2-way image classification set "crops" from GitHub (muhammad-zainal-muttaqin/Anylabel); label vocabulary: ripe, unripe.

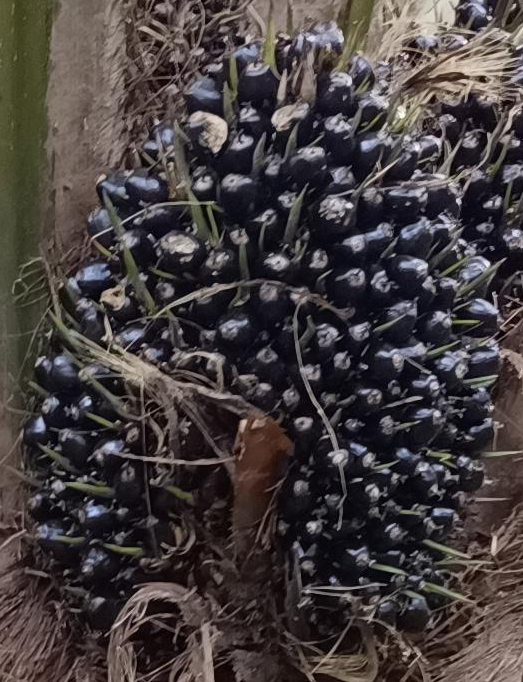
Label: unripe

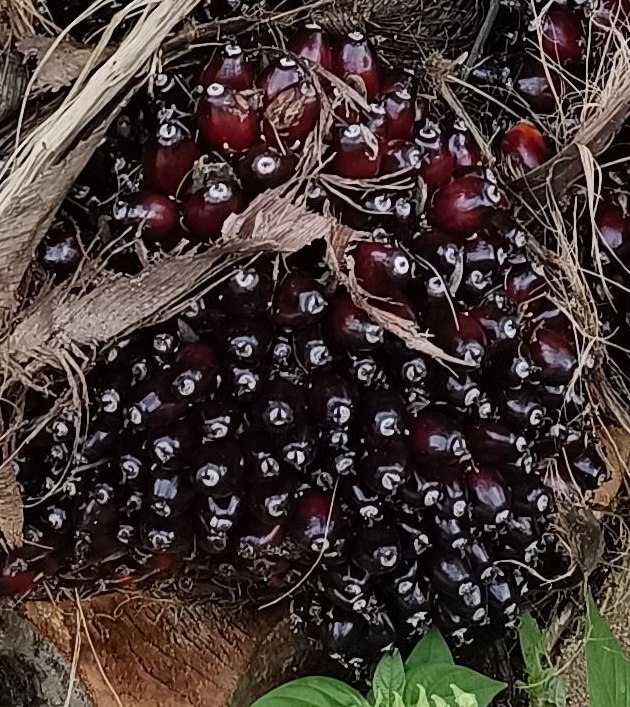
Label: ripe

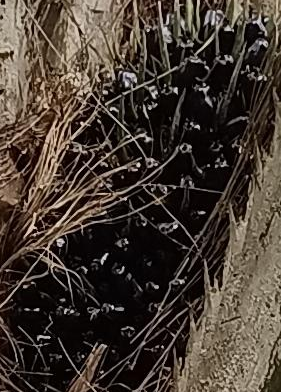
Label: unripe

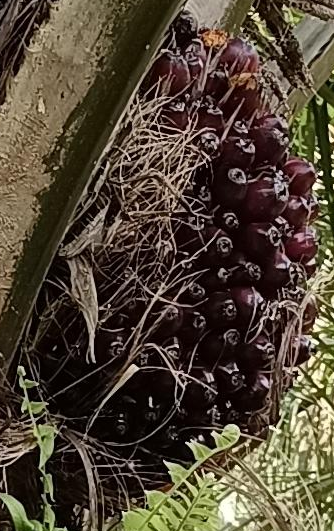
Label: ripe

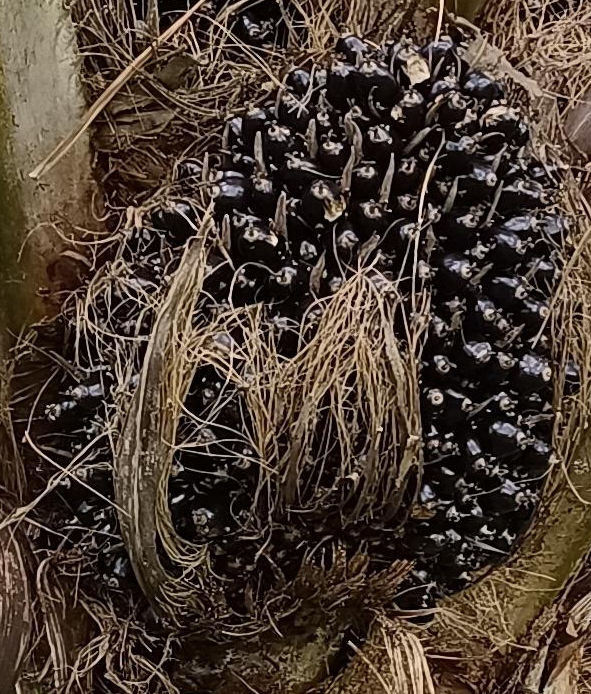
Label: unripe

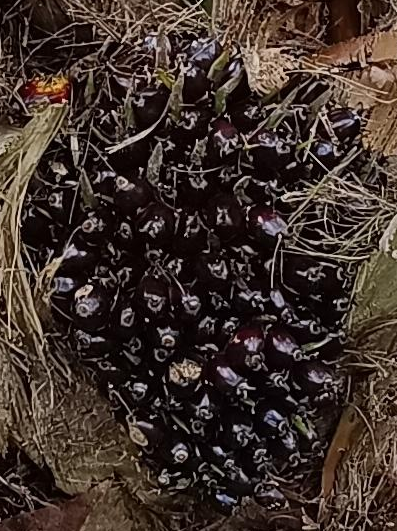
Label: ripe
